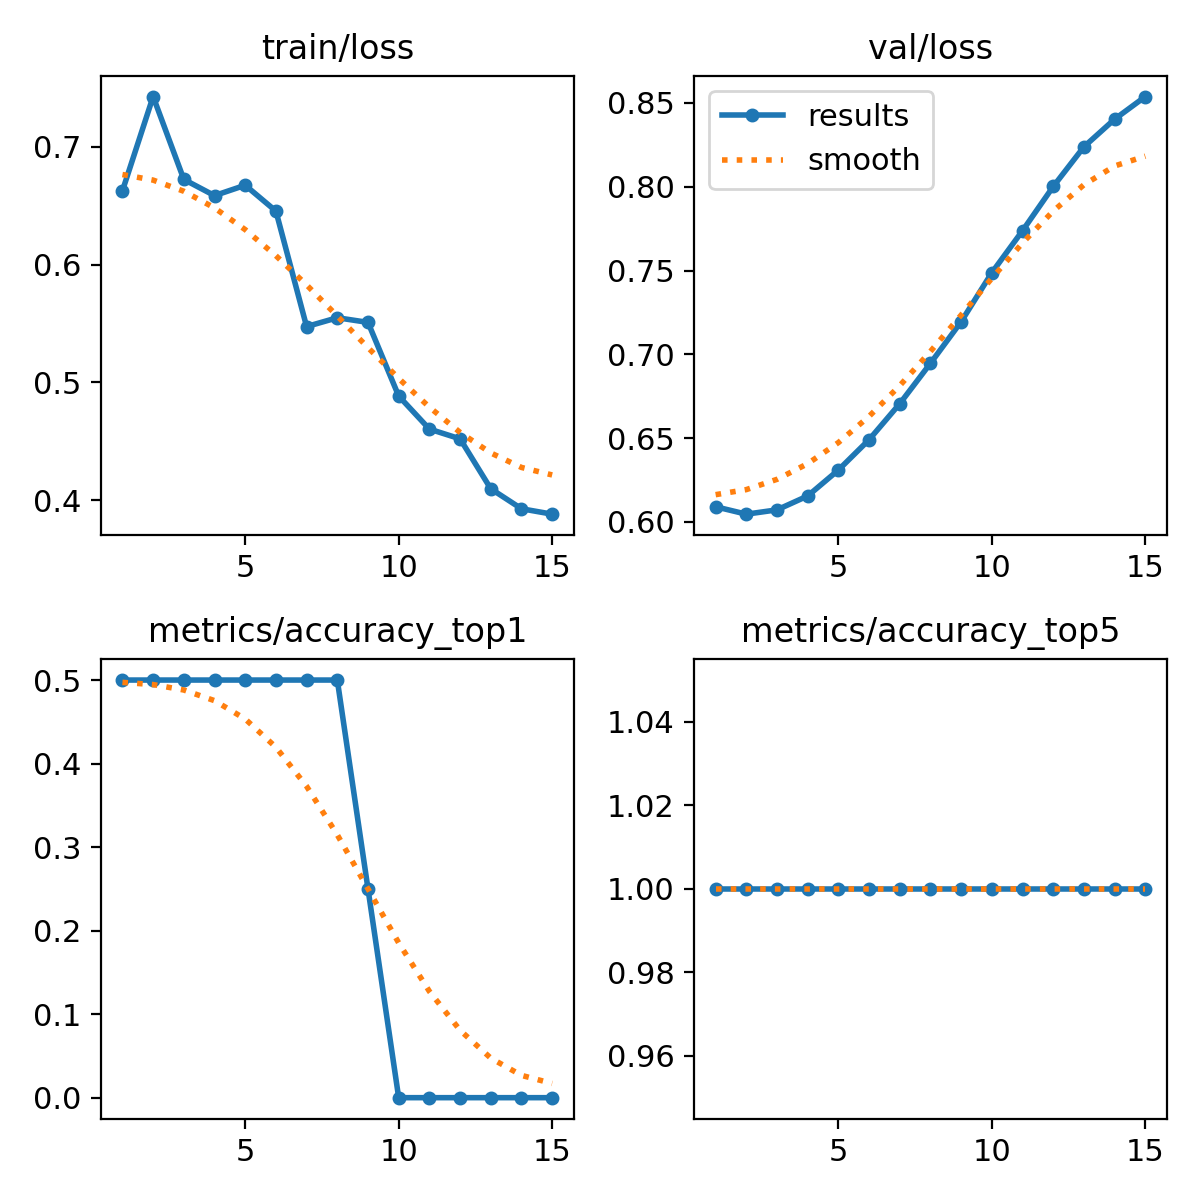

The table this chart was drawn from, first rows:
epoch, time, train/loss, metrics/accuracy_top1, metrics/accuracy_top5, val/loss, lr/pg0, lr/pg1, lr/pg2
1, 3.888, 0.6627, 0.5, 1, 0.609, 0, 0, 0
2, 6.971, 0.7428, 0.5, 1, 0.6046, 6.66876e-06, 6.66876e-06, 6.66876e-06
3, 10.09, 0.6724, 0.5, 1, 0.6071, 1.2395e-05, 1.2395e-05, 1.2395e-05
4, 13.15, 0.6586, 0.5, 1, 0.6154, 1.71788e-05, 1.71788e-05, 1.71788e-05
5, 16.17, 0.6674, 0.5, 1, 0.6309, 2.10202e-05, 2.10202e-05, 2.10202e-05
6, 19.16, 0.6455, 0.5, 1, 0.649, 2.3919e-05, 2.3919e-05, 2.3919e-05
7, 22.13, 0.5474, 0.5, 1, 0.6705, 2.58754e-05, 2.58754e-05, 2.58754e-05
8, 25.11, 0.5549, 0.5, 1, 0.6946, 2.68892e-05, 2.68892e-05, 2.68892e-05
9, 28.05, 0.5509, 0.25, 1, 0.7195, 2.69606e-05, 2.69606e-05, 2.69606e-05
10, 30.97, 0.4884, 0, 1, 0.7487, 2.60896e-05, 2.60896e-05, 2.60896e-05
11, 33.96, 0.4603, 0, 1, 0.7738, 2.4276e-05, 2.4276e-05, 2.4276e-05
12, 36.9, 0.452, 0, 1, 0.8002, 2.152e-05, 2.152e-05, 2.152e-05
13, 39.8, 0.4096, 0, 1, 0.8239, 1.78214e-05, 1.78214e-05, 1.78214e-05
14, 42.71, 0.3926, 0, 1, 0.8404, 1.31804e-05, 1.31804e-05, 1.31804e-05
15, 45.66, 0.3881, 0, 1, 0.8538, 7.59696e-06, 7.59696e-06, 7.59696e-06
